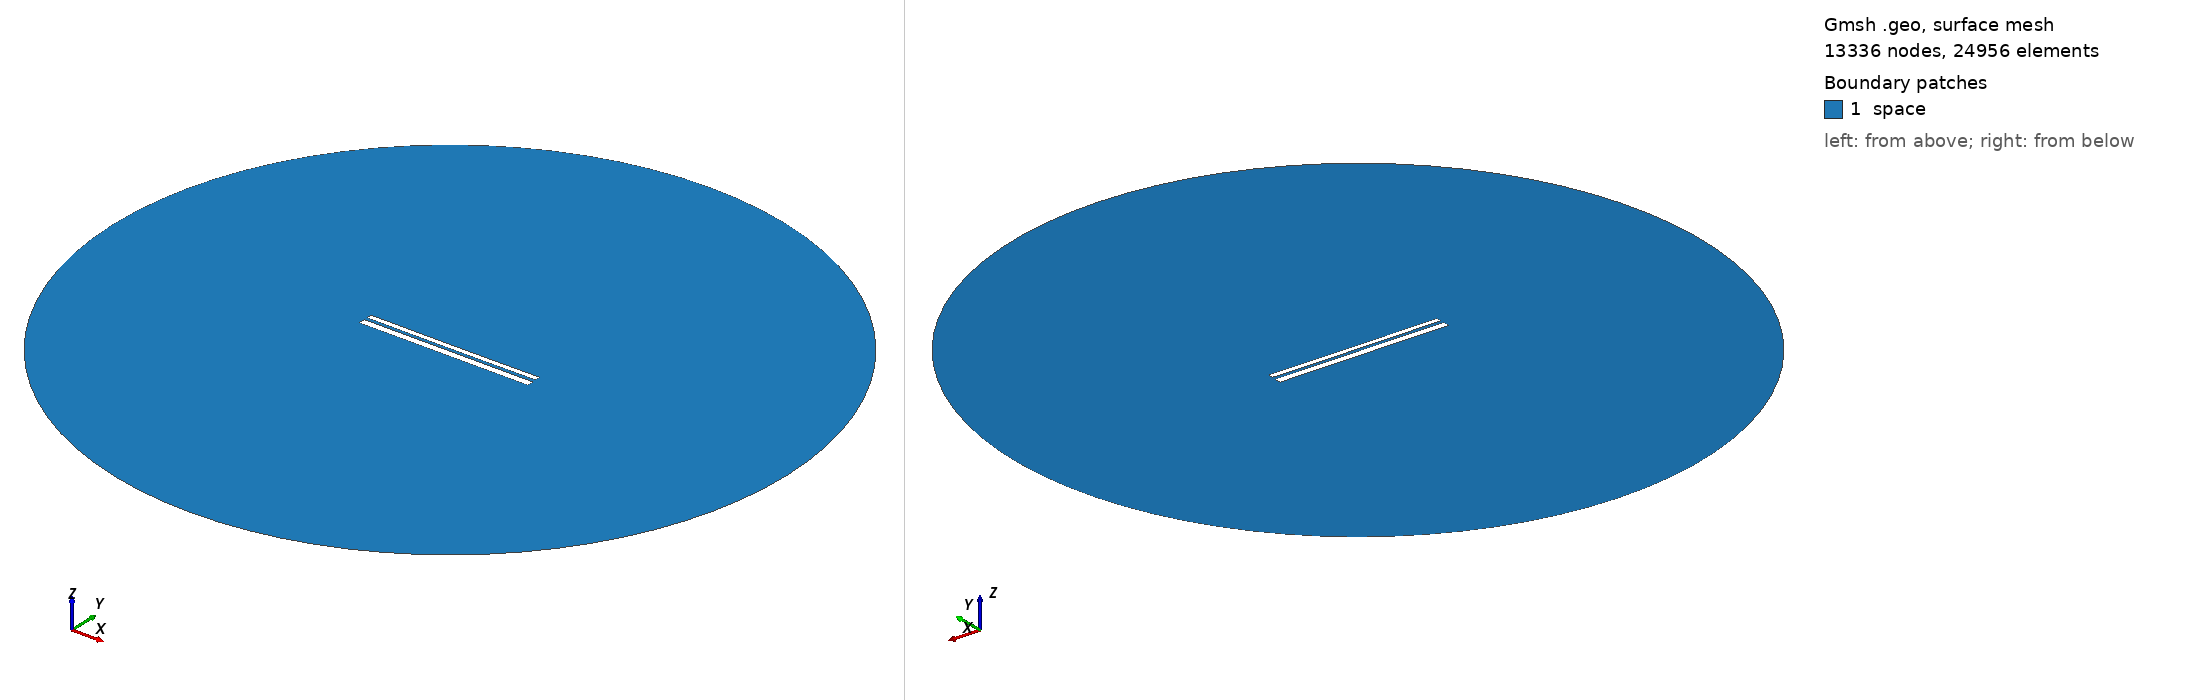

Gmsh geometry script, surface-meshed: 13336 nodes, 24956 surface elements. Boundary patches (legend numbers): 1 space. Left view from above one corner, right view from below the opposite corner. Legend entries are the model's physical surfaces. The drawing asked Gmsh for element sizes between 1% and 20% of the model's largest extent; the script's own settings can give other sizes.

=== 9663.geo (drawn) ===
//---------------------------------------
// Geometry kernel
//---------------------------------------

SetFactory("OpenCASCADE");



//---------------------------------------
// Parameters of the geometry
//---------------------------------------

// Overetch of the upper plate
overetch = 0.375;

// Distance between the plates
distance = 1.5;

// Discretization over the x axis (for the deformation)
nx = 50; 

// Length of the plate
L = 100 - overetch; 

// Number of modes
n = 4; 

// 1st mode coefficient
coeff(1) = 0.0;
beta(1) = 0.596864 * 3.1415926535 / L;

// 2nd mode coefficient
coeff(2) = -0.075;
beta(2) = 1.49418 * 3.1415926535 / L;

// 3rd mode coefficient
coeff(3) = 0.0;
beta(3) = 2.50025 * 3.1415926535 / L;

// 4th mode coefficient
coeff(4) = 0.0;
beta(4) = 3.49999 * 3.1415926535 / L;



//---------------------------------------
// Upper plate (deformed rectangle)
//---------------------------------------

// Coordiantes of the upper plate
xmin = -50;
xmax = 50 - overetch;

// Height of the upper plate
yheight = 4 - 2 * overetch;

// Indexes of the points
UpperID[] = {};
LowerID[] = {};
LeftID[] = {};
RightID[] = {};

// Point index
p = 1;

// Horizontal edges
For i In {1:nx}
    x = xmin + (i-1)*(xmax - xmin)/(nx-1);

    y_bottom = distance / 2 + overetch;
    For j In {1:n}
        C = (Cosh(beta(j)*L) + Cos(beta(j)*L)) / (Sinh(beta(j)*L) + Sin(beta(j)*L));
        y_bottom  = y_bottom + coeff(j) * (Cosh(beta(j)*(x+50)) - Cos(beta(j)*(x+50)) - C * (Sinh(beta(j)*(x+50)) - Sin(beta(j)*(x+50))));
    EndFor

    y_top = y_bottom + yheight;

    Point(p) = {x, y_top, 0, 1.0};
    UpperID[i] = p;
    p = p + 1;

    Point(p) = {x, y_bottom, 0, 1.0};
    LowerID[i] = p;
    p = p + 1;
EndFor

// Create point lists
UpperPts[] = {}; LowerPts[] = {};
For i In {1:nx}
  UpperPts[] += {UpperID[i]};
  LowerPts[] += {LowerID[i]};
EndFor

// Build splines
Spline(1) = {UpperPts[]};
Spline(2) = {LowerPts[]};
Line(3) = {LowerPts[nx-1], UpperPts[nx-1]};
Line(4) = {LowerPts[0], UpperPts[0]};

// Build the plane surface
Curve Loop(1) = {2, 3, -1, -4};
Plane Surface(1) = {1};



//---------------------------------------
// Lower plate (rectangle)
//---------------------------------------

// Vertices
Point(1001) = {-50, -1, 0, 1.0};
Point(1002) = { 50, -1, 0, 1.0};
Point(1003) = { 50,  -5, 0, 1.0};
Point(1004) = {-50,  -5, 0, 1.0};

// Edges
Line(5) = {1001, 1002};
Line(6) = {1002, 1003};
Line(7) = {1003, 1004};
Line(8) = {1004, 1001};

// Plane surface
Line Loop(2) = {5, 6, 7, 8};
Plane Surface(2) = {2}; 



//---------------------------------------
// Outer (fictious) boundary
//---------------------------------------

// Points
Point(1005) = {0, 0, 0};       // Center
Point(1006) = {200, 0, 0};     // Start point
Point(1007) = {0, 200, 0};     // 90 degrees
Point(1008) = {-200, 0, 0};    // 180 degrees
Point(1009) = {0, -200, 0};    // 270 degrees

// Circle arcs (each needs start, center, end)
Circle(9) = {1006, 1005, 1007};
Circle(10) = {1007, 1005, 1008};
Circle(11) = {1008, 1005, 1009};
Circle(12) = {1009, 1005, 1006};

// Plane surface for the entire domain
Curve Loop(3) = {9, 10, 11, 12};
Surface(3) = {3};

// Subtract the plates from the whole domain to obtain the actual domain where we want to solve the equations
BooleanDifference{ Surface{3}; Delete; }{ Surface{1}; Surface{2}; Delete; }




//---------------------------------------
// Transfinite Lines/Curves
//---------------------------------------

// Set the number of points on the boundaries
r = 7;

// Plates
Transfinite Curve {1, 2} = 50*r Using Progression 1;
Transfinite Curve {3, 4} = 2*r Using Progression 1;
Transfinite Line {5, 7} = 50*r Using Progression 1;
Transfinite Line {6, 8} = 2*r Using Progression 1;

// Outer boundary
Transfinite Line {9, 10, 11, 12} = 20 Using Progression 1;



//---------------------------------------
// Physical groups
//---------------------------------------                

// Physical curves (boundaries)
Physical Line("force_segment", 10) = {2};
Physical Line("upper_plate", 11) = {1, 3, 4};
Physical Line("lower_plate", 12) = {5, 6, 7, 8};
Physical Line("boundary", 20) = {9, 10, 11, 12};

// Physical Surfaces
Physical Surface("space", 30) = {3};



//---------------------------------------
// 6. Generate the Mesh
//---------------------------------------

// 2D mesh generation
Mesh 2;
